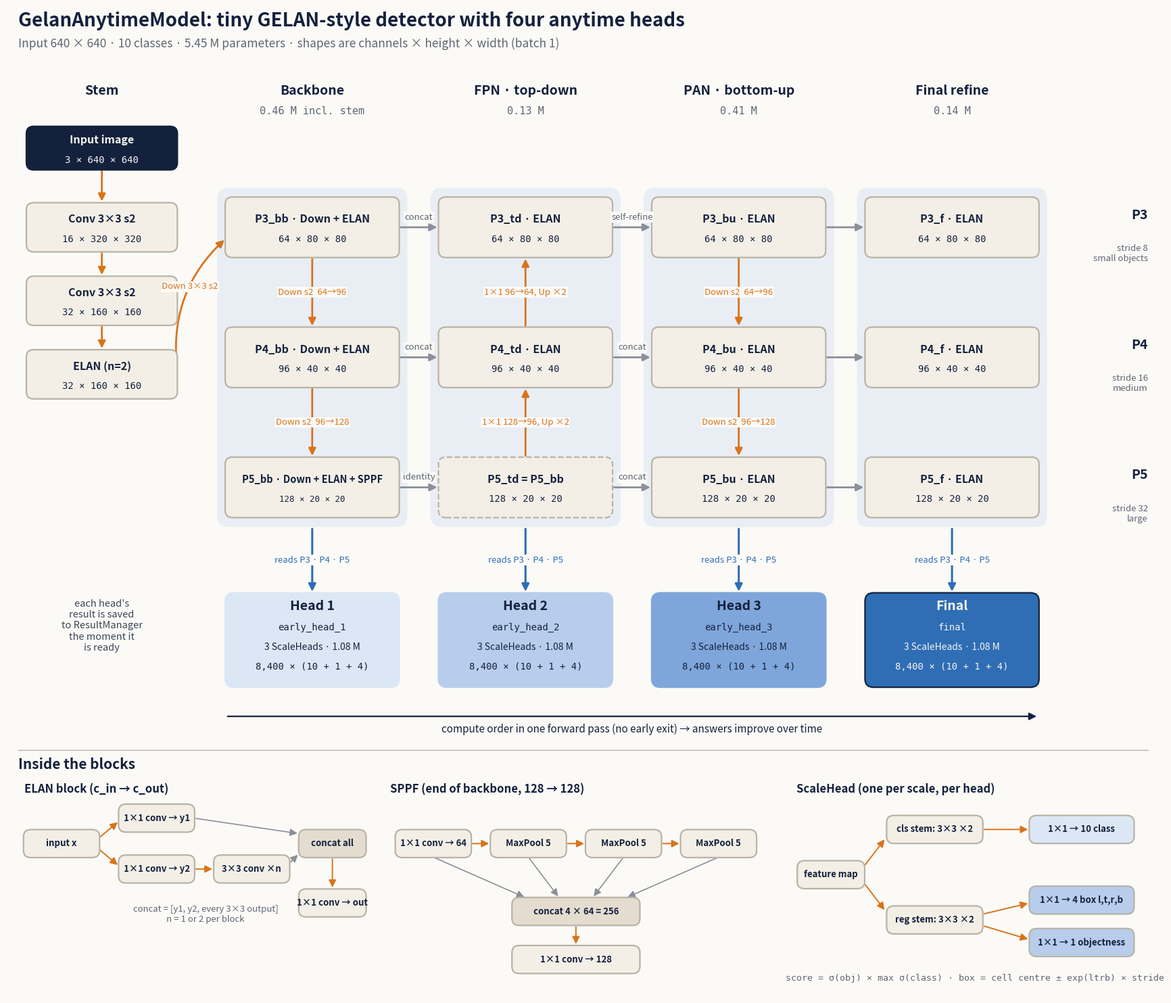

This figure's Python source: (Note: this script raises an exception after producing the figure.)
"""Draws the GelanAnytimeModel architecture (models/gelan_anytime.py).

Run from the workspace root:
    .venv/Scripts/python docs/make_architecture_diagram.py
Writes docs/model_architecture.{png,svg,pdf}.
"""
import os

import matplotlib

matplotlib.use("Agg")
import matplotlib.pyplot as plt
from matplotlib.patches import FancyArrowPatch, FancyBboxPatch

NAVY = "#14213D"
TEXT = "#3D4757"
MUTED = "#5E6673"
STAGE = "#F3EFE6"
EDGE = "#B9B3A6"
TAP = "#E9EEF5"
ORANGE = "#D9731A"
GREY = "#8A8F99"
HEADS = ["#DCE7F5", "#B7CDEB", "#7FA6DA", "#2F6DB5"]

fig, ax = plt.subplots(figsize=(22, 19))
ax.set_xlim(0, 40)
ax.set_ylim(0, 35)
ax.axis("off")
fig.patch.set_facecolor("#FBFAF7")


def box(x, y, w, h, title, sub="", fill=STAGE, edge=EDGE, tcolor=NAVY, dashed=False, fs=11.5):
    ax.add_patch(FancyBboxPatch(
        (x - w / 2, y - h / 2), w, h, boxstyle="round,pad=0.02,rounding_size=0.25",
        fc=fill, ec=edge, lw=1.6, ls="--" if dashed else "-", zorder=3))
    if sub:
        ax.text(x, y + 0.28, title, ha="center", va="center", fontsize=fs, weight="bold", color=tcolor, zorder=4)
        ax.text(x, y - 0.42, sub, ha="center", va="center", fontsize=fs - 1.5, color=tcolor, zorder=4,
                family="monospace")
    else:
        ax.text(x, y, title, ha="center", va="center", fontsize=fs, weight="bold", color=tcolor, zorder=4)


def arrow(x1, y1, x2, y2, color=ORANGE, label="", lx=0.0, ly=0.0, style="-|>", lw=2.0, rad=0.0, fs=9.5):
    ax.add_patch(FancyArrowPatch((x1, y1), (x2, y2), arrowstyle=style, mutation_scale=16,
                                 color=color, lw=lw, zorder=2, connectionstyle=f"arc3,rad={rad}"))
    if label:
        ax.text((x1 + x2) / 2 + lx, (y1 + y2) / 2 + ly, label, ha="center", va="center", fontsize=fs,
                color=color if color != GREY else MUTED, zorder=5,
                bbox=dict(fc="#FBFAF7", ec="none", pad=1.0))


# ---------------------------------------------------------------- title
ax.text(0.4, 34.5, "GelanAnytimeModel: tiny GELAN-style detector with four anytime heads",
        fontsize=20, weight="bold", color=NAVY, va="center")
ax.text(0.4, 33.7, "Input 640 × 640 · 10 classes · 5.45 M parameters · shapes are channels × height × width "
        "(batch 1)", fontsize=12.5, color=MUTED, va="center")

# ---------------------------------------------------------------- columns
BW, BH = 6.0, 2.1
XS, XB, XF, XP, XR = 3.3, 10.6, 18.0, 25.4, 32.8        # stem, backbone, FPN, PAN, refine
Y3, Y4, Y5 = 27.2, 22.6, 18.0                           # P3, P4, P5 rows

for x, name in [(XS, "Stem"), (XB, "Backbone"), (XF, "FPN · top-down"),
                (XP, "PAN · bottom-up"), (XR, "Final refine")]:
    ax.text(x, 31.9, name, ha="center", fontsize=14, weight="bold", color=NAVY)
for x, p in [(XB, "0.46 M incl. stem"), (XF, "0.13 M"), (XP, "0.41 M"), (XR, "0.14 M")]:
    ax.text(x, 31.2, p, ha="center", fontsize=11, color=MUTED, family="monospace")

# row labels
for y, lab, note in [(Y3, "P3", "stride 8\nsmall objects"), (Y4, "P4", "stride 16\nmedium"),
                     (Y5, "P5", "stride 32\nlarge")]:
    ax.text(39.6, y + 0.3, lab, ha="right", fontsize=14, weight="bold", color=NAVY)
    ax.text(39.6, y - 0.6, note, ha="right", va="top", fontsize=9.5, color=MUTED)

# tap-group shading (what each head reads)
for x in (XB, XF, XP, XR):
    ax.add_patch(FancyBboxPatch((x - BW / 2 - 0.3, Y5 - BH / 2 - 0.35), BW + 0.6, (Y3 - Y5) + BH + 0.7,
                                boxstyle="round,pad=0,rounding_size=0.4", fc=TAP, ec="none", zorder=1))

# ---- stem
box(XS, 30.0, 5.2, 1.5, "Input image", "3 × 640 × 640", fill=NAVY, edge=NAVY, tcolor="#F6F4EF")
box(XS, 27.2, 5.2, 1.7, "Conv 3×3 s2", "16 × 320 × 320")
box(XS, 24.6, 5.2, 1.7, "Conv 3×3 s2", "32 × 160 × 160")
box(XS, 22.0, 5.2, 1.7, "ELAN (n=2)", "32 × 160 × 160")
arrow(XS, 29.25, XS, 28.05)
arrow(XS, 26.35, XS, 25.45)
arrow(XS, 23.75, XS, 22.85)
arrow(XS + 2.6, 22.3, XB - BW / 2, Y3 - 0.4, label="Down 3×3 s2", ly=0.55, lx=-0.4, rad=-0.25)

# ---- backbone
box(XB, Y3, BW, BH, "P3_bb · Down + ELAN", "64 × 80 × 80")
box(XB, Y4, BW, BH, "P4_bb · Down + ELAN", "96 × 40 × 40")
box(XB, Y5, BW, BH, "P5_bb · Down + ELAN + SPPF", "128 × 20 × 20", fs=10.5)
arrow(XB, Y3 - BH / 2, XB, Y4 + BH / 2, label="Down s2  64→96", lx=0.0)
arrow(XB, Y4 - BH / 2, XB, Y5 + BH / 2, label="Down s2  96→128", lx=0.0)

# ---- FPN (top-down)
box(XF, Y5, BW, BH, "P5_td = P5_bb", "128 × 20 × 20", dashed=True)
box(XF, Y4, BW, BH, "P4_td · ELAN", "96 × 40 × 40")
box(XF, Y3, BW, BH, "P3_td · ELAN", "64 × 80 × 80")
arrow(XF, Y5 + BH / 2, XF, Y4 - BH / 2, label="1×1 128→96, Up ×2", lx=0.0)
arrow(XF, Y4 + BH / 2, XF, Y3 - BH / 2, label="1×1 96→64, Up ×2", lx=0.0)
for y, t in [(Y3, "concat"), (Y4, "concat"), (Y5, "identity")]:
    arrow(XB + BW / 2, y, XF - BW / 2, y, color=GREY, label=t, ly=0.35)

# ---- PAN (bottom-up)
box(XP, Y3, BW, BH, "P3_bu · ELAN", "64 × 80 × 80")
box(XP, Y4, BW, BH, "P4_bu · ELAN", "96 × 40 × 40")
box(XP, Y5, BW, BH, "P5_bu · ELAN", "128 × 20 × 20")
arrow(XP, Y3 - BH / 2, XP, Y4 + BH / 2, label="Down s2  64→96", lx=0.0)
arrow(XP, Y4 - BH / 2, XP, Y5 + BH / 2, label="Down s2  96→128", lx=0.0)
for y, t in [(Y3, "self-refine"), (Y4, "concat"), (Y5, "concat")]:
    arrow(XF + BW / 2, y, XP - BW / 2, y, color=GREY, label=t, ly=0.35)

# ---- refine
box(XR, Y3, BW, BH, "P3_f · ELAN", "64 × 80 × 80")
box(XR, Y4, BW, BH, "P4_f · ELAN", "96 × 40 × 40")
box(XR, Y5, BW, BH, "P5_f · ELAN", "128 × 20 × 20")
for y in (Y3, Y4, Y5):
    arrow(XP + BW / 2, y, XR - BW / 2, y, color=GREY)

# ---- heads
HY, HH = 12.6, 3.3
names = [("Head 1", "early_head_1"), ("Head 2", "early_head_2"), ("Head 3", "early_head_3"), ("Final", "final")]
for i, (x, (h, n)) in enumerate(zip((XB, XF, XP, XR), names)):
    fg = "#F6F4EF" if i == 3 else NAVY
    ax.add_patch(FancyBboxPatch((x - BW / 2, HY - HH / 2), BW, HH, boxstyle="round,pad=0.02,rounding_size=0.3",
                                fc=HEADS[i], ec=HEADS[i] if i < 3 else NAVY, lw=1.6, zorder=3))
    ax.text(x, HY + 1.05, f"{h}", ha="center", fontsize=14, weight="bold", color=fg, zorder=4)
    ax.text(x, HY + 0.35, n, ha="center", fontsize=10, color=fg, family="monospace", zorder=4)
    ax.text(x, HY - 0.35, "3 ScaleHeads · 1.08 M", ha="center", fontsize=10, color=fg, zorder=4)
    ax.text(x, HY - 1.05, "8,400 × (10 + 1 + 4)", ha="center", fontsize=10, color=fg,
            family="monospace", zorder=4)
    arrow(x, Y5 - BH / 2 - 0.35, x, HY + HH / 2, color="#2F6DB5", label="reads P3 · P4 · P5", lw=2.2)

# saves + timeline
ax.text(XS, HY + 0.5, "each head's\nresult is saved\nto ResultManager\nthe moment it\nis ready", ha="center",
        va="center", fontsize=10.5, color=TEXT, style="italic")
arrow(XB - BW / 2, 9.9, XR + BW / 2, 9.9, color=NAVY, lw=1.6,
      label="compute order in one forward pass (no early exit) → answers improve over time", ly=-0.45, fs=11)

# ---------------------------------------------------------------- insets
ax.plot([0.4, 39.6], [8.7, 8.7], color=EDGE, lw=1)
ax.text(0.4, 8.2, "Inside the blocks", fontsize=15, weight="bold", color=NAVY, va="center")

SW, SH = 2.6, 0.95


def small(x, y, t, w=SW, fill=STAGE, fs=9.5):
    box(x, y, w, SH, t, fill=fill, fs=fs)


# ELAN
ax.text(0.6, 7.2, "ELAN block (c_in → c_out)", fontsize=12, weight="bold", color=NAVY)
small(1.9, 5.4, "input x")
small(5.2, 6.3, "1×1 conv → y1")
small(5.2, 4.5, "1×1 conv → y2")
small(8.5, 4.5, "3×3 conv ×n")
small(11.3, 5.4, "concat all", w=2.3, fill="#E4DDCF")
small(11.3, 3.3, "1×1 conv → out", w=2.3)
arrow(3.2, 5.6, 3.9, 6.2, lw=1.4)
arrow(3.2, 5.2, 3.9, 4.6, lw=1.4)
arrow(6.5, 4.5, 7.2, 4.5, lw=1.4)
arrow(6.5, 6.3, 10.15, 5.75, color=GREY, lw=1.2)
arrow(9.8, 4.7, 10.15, 5.05, color=GREY, lw=1.2)
arrow(11.3, 4.92, 11.3, 3.78, lw=1.4)
ax.text(6.9, 2.9, "concat = [y1, y2, every 3×3 output]\nn = 1 or 2 per block", ha="center", va="center",
        fontsize=9.5, color=MUTED)

# SPPF
ax.text(13.3, 7.2, "SPPF (end of backbone, 128 → 128)", fontsize=12, weight="bold", color=NAVY)
small(14.8, 5.4, "1×1 conv → 64")
small(18.1, 5.4, "MaxPool 5")
small(21.4, 5.4, "MaxPool 5")
small(24.7, 5.4, "MaxPool 5")
small(19.75, 3.0, "concat 4 × 64 = 256", w=4.4, fill="#E4DDCF")
small(19.75, 1.3, "1×1 conv → 128", w=4.4)
arrow(16.1, 5.4, 16.8, 5.4, lw=1.4)
arrow(19.4, 5.4, 20.1, 5.4, lw=1.4)
arrow(22.7, 5.4, 23.4, 5.4, lw=1.4)
for sx in (14.8, 18.1, 21.4, 24.7):
    arrow(sx, 4.92, 19.75 + (sx - 19.75) * 0.35, 3.48, color=GREY, lw=1.2)
arrow(19.75, 2.52, 19.75, 1.78, lw=1.4)

# ScaleHead
ax.text(27.4, 7.2, "ScaleHead (one per scale, per head)", fontsize=12, weight="bold", color=NAVY)
small(28.6, 4.3, "feature map", w=2.3)
small(32.2, 5.9, "cls stem: 3×3 ×2", w=3.3)
small(32.2, 2.7, "reg stem: 3×3 ×2", w=3.3)
small(37.3, 5.9, "1×1 → 10 class", w=3.6, fill=HEADS[0])
small(37.3, 3.4, "1×1 → 4 box l,t,r,b", w=3.6, fill=HEADS[1])
small(37.3, 1.9, "1×1 → 1 objectness", w=3.6, fill=HEADS[1])
arrow(29.75, 4.6, 30.5, 5.6, lw=1.4)
arrow(29.75, 4.0, 30.5, 3.0, lw=1.4)
arrow(33.85, 5.9, 35.5, 5.9, lw=1.4)
arrow(33.85, 2.9, 35.5, 3.3, lw=1.4)
arrow(33.85, 2.5, 35.5, 2.0, lw=1.4)
ax.text(33.6, 0.55, "score = σ(obj) × max σ(class) · box = cell centre ± exp(ltrb) × stride",
        ha="center", fontsize=9.5, color=MUTED, family="monospace")

out_dir = os.path.dirname(os.path.abspath(__file__))
for ext in ("png", "svg", "pdf"):
    fig.savefig(os.path.join(out_dir, f"model_architecture.{ext}"), dpi=170, bbox_inches="tight",
                facecolor=fig.get_facecolor())
print("saved to", out_dir)
